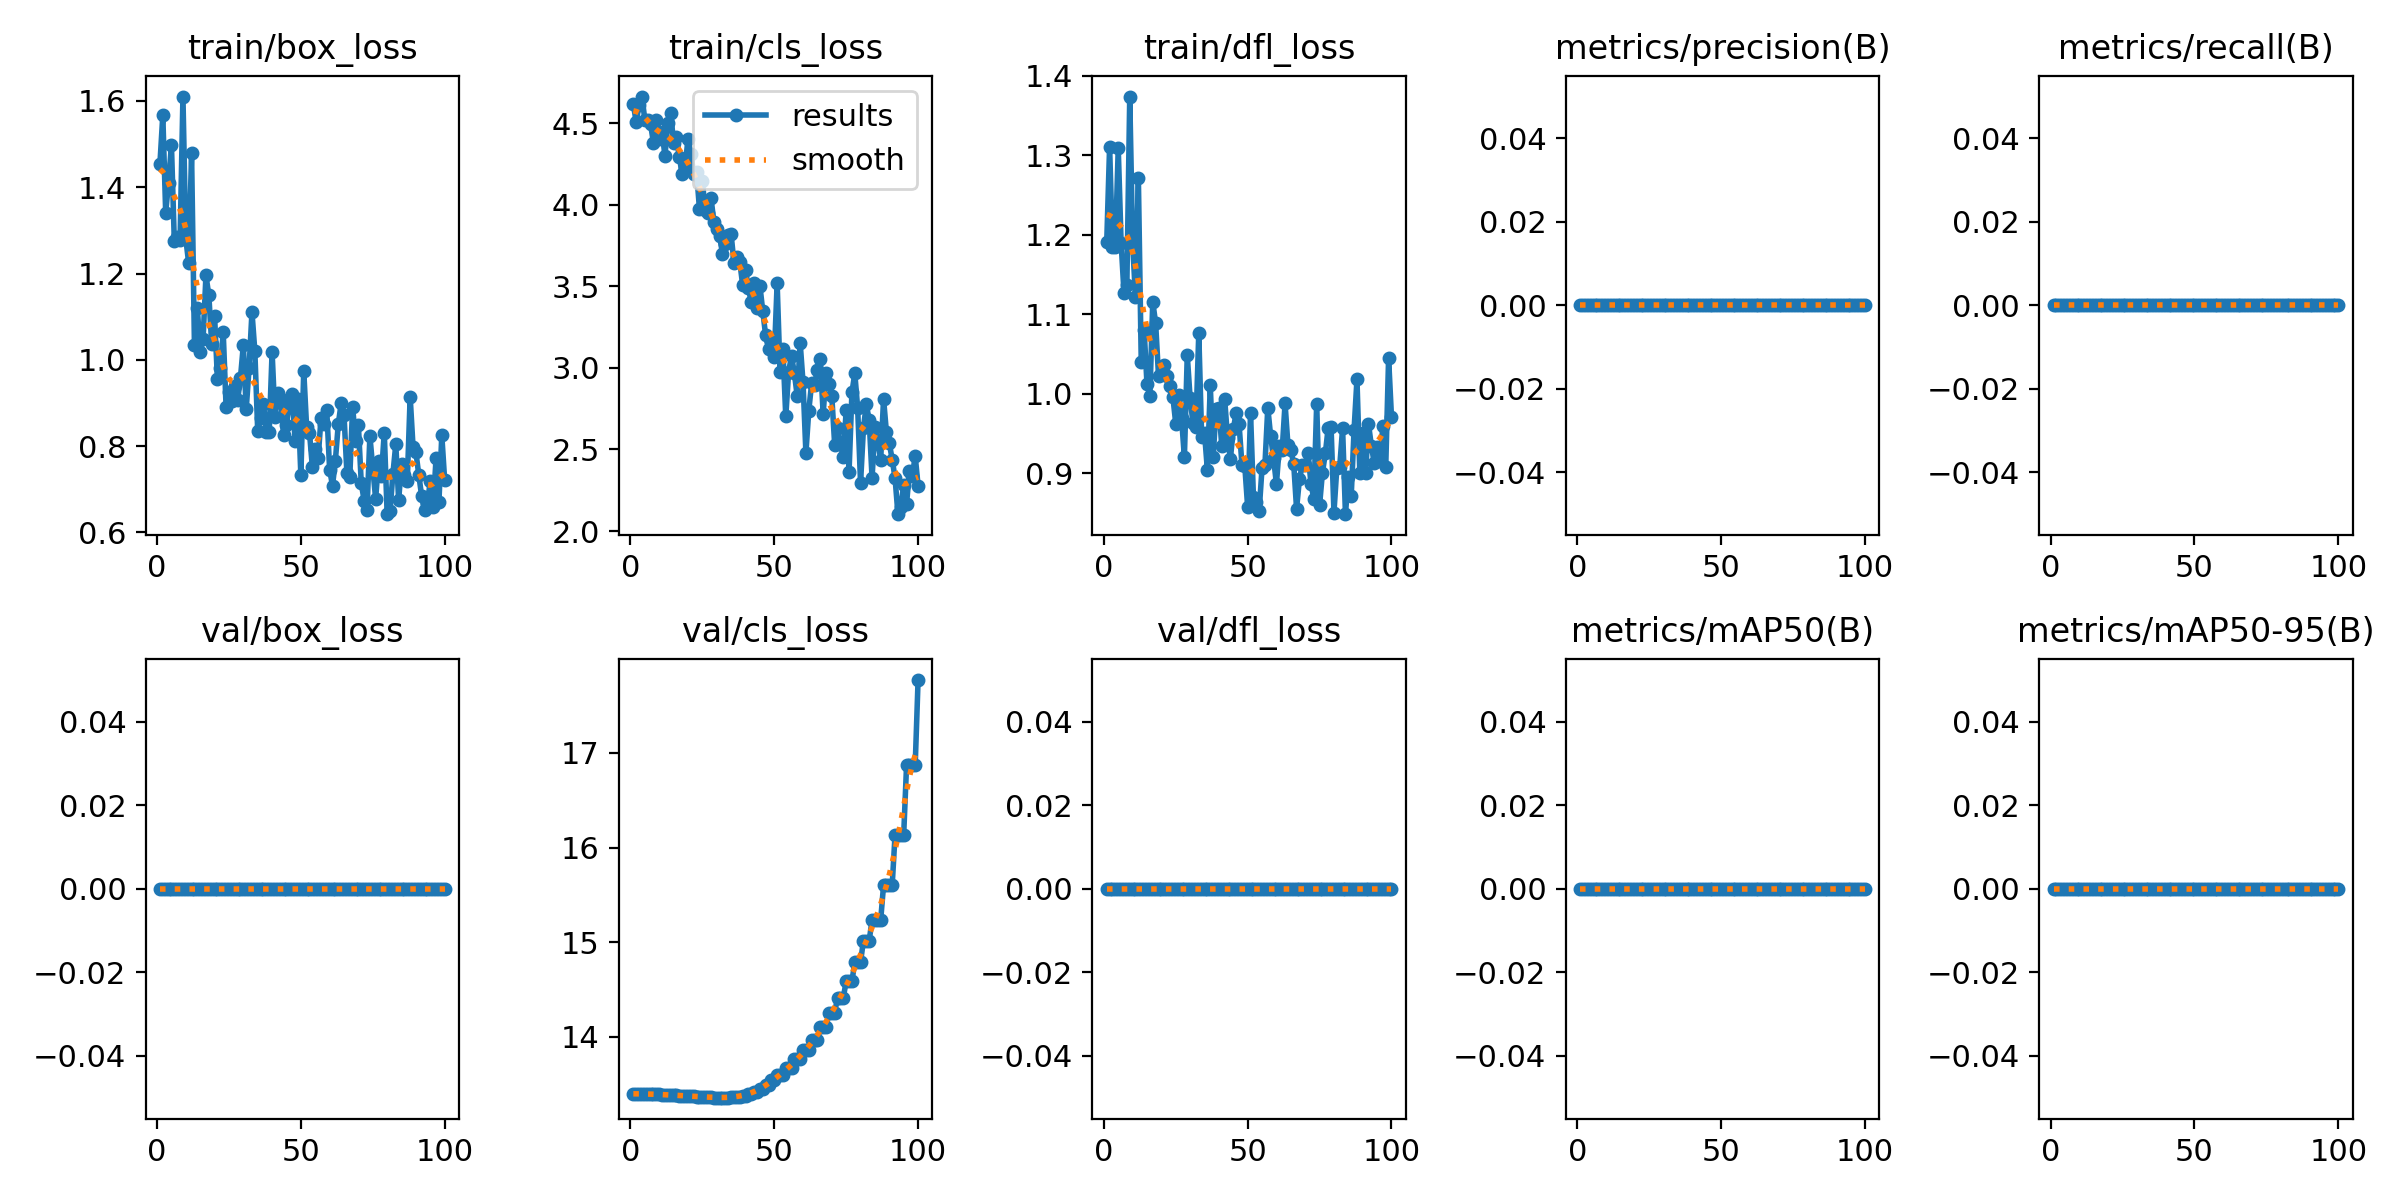

The file beside this chart, header and first rows:
epoch, time, train/box_loss, train/cls_loss, train/dfl_loss, metrics/precision(B), metrics/recall(B), metrics/mAP50(B), metrics/mAP50-95(B), val/box_loss, val/cls_loss, val/dfl_loss, lr/pg0, lr/pg1, lr/pg2
1, 2.266, 1.454, 4.617, 1.191, 0, 0, 0, 0, 0, 13.4, 0, 0, 0, 0
2, 4.347, 1.567, 4.505, 1.311, 0, 0, 0, 0, 0, 13.4, 0, 3.66337e-06, 3.66337e-06, 3.66337e-06
3, 6.489, 1.341, 4.613, 1.185, 0, 0, 0, 0, 0, 13.4, 0, 7.25348e-06, 7.25348e-06, 7.25348e-06
4, 8.492, 1.411, 4.663, 1.184, 0, 0, 0, 0, 0, 13.4, 0, 1.07703e-05, 1.07703e-05, 1.07703e-05
5, 10.38, 1.499, 4.52, 1.309, 0, 0, 0, 0, 0, 13.4, 0, 1.42139e-05, 1.42139e-05, 1.42139e-05
6, 12.98, 1.274, 4.518, 1.19, 0, 0, 0, 0, 0, 13.4, 0, 1.75843e-05, 1.75843e-05, 1.75843e-05
7, 15.4, 1.286, 4.493, 1.127, 0, 0, 0, 0, 0, 13.4, 0, 2.08813e-05, 2.08813e-05, 2.08813e-05
8, 17.47, 1.277, 4.378, 1.137, 0, 0, 0, 0, 0, 13.39, 0, 2.41051e-05, 2.41051e-05, 2.41051e-05
9, 19.48, 1.61, 4.519, 1.374, 0, 0, 0, 0, 0, 13.39, 0, 2.72557e-05, 2.72557e-05, 2.72557e-05
10, 21.71, 1.28, 4.403, 1.191, 0, 0, 0, 0, 0, 13.39, 0, 3.0333e-05, 3.0333e-05, 3.0333e-05
11, 24.06, 1.224, 4.443, 1.121, 0, 0, 0, 0, 0, 13.39, 0, 3.3337e-05, 3.3337e-05, 3.3337e-05
12, 26.68, 1.478, 4.3, 1.271, 0, 0, 0, 0, 0, 13.39, 0, 3.62678e-05, 3.62678e-05, 3.62678e-05
13, 29.62, 1.034, 4.502, 1.04, 0, 0, 0, 0, 0, 13.39, 0, 3.91253e-05, 3.91253e-05, 3.91253e-05
14, 32.29, 1.12, 4.565, 1.08, 0, 0, 0, 0, 0, 13.39, 0, 4.19095e-05, 4.19095e-05, 4.19095e-05
15, 34.45, 1.018, 4.375, 1.012, 0, 0, 0, 0, 0, 13.38, 0, 4.46205e-05, 4.46205e-05, 4.46205e-05
16, 37.07, 1.048, 4.413, 0.9973, 0, 0, 0, 0, 0, 13.38, 0, 4.72583e-05, 4.72583e-05, 4.72583e-05
17, 39.82, 1.196, 4.29, 1.116, 0, 0, 0, 0, 0, 13.38, 0, 4.98227e-05, 4.98227e-05, 4.98227e-05
18, 42.44, 1.15, 4.187, 1.089, 0, 0, 0, 0, 0, 13.38, 0, 5.23139e-05, 5.23139e-05, 5.23139e-05
19, 45.15, 1.037, 4.231, 1.023, 0, 0, 0, 0, 0, 13.38, 0, 5.47319e-05, 5.47319e-05, 5.47319e-05
20, 47.45, 1.101, 4.404, 1.025, 0, 0, 0, 0, 0, 13.38, 0, 5.70766e-05, 5.70766e-05, 5.70766e-05
21, 49.95, 0.9544, 4.309, 1.036, 0, 0, 0, 0, 0, 13.37, 0, 5.9348e-05, 5.9348e-05, 5.9348e-05
22, 52.52, 0.9805, 4.191, 1.022, 0, 0, 0, 0, 0, 13.37, 0, 6.15462e-05, 6.15462e-05, 6.15462e-05
23, 54.97, 1.064, 4.201, 1.01, 0, 0, 0, 0, 0, 13.37, 0, 6.36711e-05, 6.36711e-05, 6.36711e-05
24, 57.38, 0.8906, 3.971, 0.9959, 0, 0, 0, 0, 0, 13.37, 0, 6.57227e-05, 6.57227e-05, 6.57227e-05
25, 60.02, 0.9255, 4.142, 0.9623, 0, 0, 0, 0, 0, 13.37, 0, 6.77011e-05, 6.77011e-05, 6.77011e-05
26, 62.77, 0.9045, 3.966, 0.9989, 0, 0, 0, 0, 0, 13.37, 0, 6.96062e-05, 6.96062e-05, 6.96062e-05
27, 65.33, 0.9402, 3.948, 0.97, 0, 0, 0, 0, 0, 13.36, 0, 7.14381e-05, 7.14381e-05, 7.14381e-05
28, 67.63, 0.9058, 4.043, 0.92, 0, 0, 0, 0, 0, 13.36, 0, 7.31967e-05, 7.31967e-05, 7.31967e-05
29, 70.18, 0.9583, 3.894, 1.048, 0, 0, 0, 0, 0, 13.36, 0, 7.48821e-05, 7.48821e-05, 7.48821e-05
30, 72.49, 1.034, 3.852, 0.9941, 0, 0, 0, 0, 0, 13.36, 0, 7.64942e-05, 7.64942e-05, 7.64942e-05
31, 75.03, 0.8856, 3.807, 0.9628, 0, 0, 0, 0, 0, 13.36, 0, 7.8033e-05, 7.8033e-05, 7.8033e-05
32, 77.36, 0.9819, 3.7, 0.9586, 0, 0, 0, 0, 0, 13.36, 0, 7.94986e-05, 7.94986e-05, 7.94986e-05
33, 80.02, 1.111, 3.759, 1.076, 0, 0, 0, 0, 0, 13.36, 0, 8.08909e-05, 8.08909e-05, 8.08909e-05
34, 82.53, 1.02, 3.812, 0.9459, 0, 0, 0, 0, 0, 13.36, 0, 8.22099e-05, 8.22099e-05, 8.22099e-05
35, 85.12, 0.8342, 3.819, 0.9506, 0, 0, 0, 0, 0, 13.36, 0, 8.34557e-05, 8.34557e-05, 8.34557e-05
36, 87.36, 0.8644, 3.643, 0.9038, 0, 0, 0, 0, 0, 13.36, 0, 8.46282e-05, 8.46282e-05, 8.46282e-05
37, 90.09, 0.8975, 3.677, 1.01, 0, 0, 0, 0, 0, 13.37, 0, 8.57275e-05, 8.57275e-05, 8.57275e-05
38, 92.64, 0.8315, 3.65, 0.9203, 0, 0, 0, 0, 0, 13.37, 0, 8.67535e-05, 8.67535e-05, 8.67535e-05
39, 95.42, 0.833, 3.51, 0.9805, 0, 0, 0, 0, 0, 13.38, 0, 8.77063e-05, 8.77063e-05, 8.77063e-05
40, 97.63, 1.018, 3.602, 0.9826, 0, 0, 0, 0, 0, 13.38, 0, 8.85858e-05, 8.85858e-05, 8.85858e-05
41, 100.1, 0.8663, 3.491, 0.9342, 0, 0, 0, 0, 0, 13.4, 0, 8.9392e-05, 8.9392e-05, 8.9392e-05
42, 102.6, 0.9229, 3.401, 0.9935, 0, 0, 0, 0, 0, 13.4, 0, 9.0125e-05, 9.0125e-05, 9.0125e-05
43, 105, 0.9094, 3.518, 0.9443, 0, 0, 0, 0, 0, 13.42, 0, 9.07847e-05, 9.07847e-05, 9.07847e-05
44, 107.3, 0.8254, 3.367, 0.9182, 0, 0, 0, 0, 0, 13.42, 0, 9.13711e-05, 9.13711e-05, 9.13711e-05
45, 109.8, 0.8487, 3.505, 0.9554, 0, 0, 0, 0, 0, 13.45, 0, 9.18843e-05, 9.18843e-05, 9.18843e-05
46, 112.5, 0.8997, 3.348, 0.976, 0, 0, 0, 0, 0, 13.45, 0, 9.23243e-05, 9.23243e-05, 9.23243e-05
47, 114.9, 0.9203, 3.2, 0.9624, 0, 0, 0, 0, 0, 13.49, 0, 9.26909e-05, 9.26909e-05, 9.26909e-05
48, 117.2, 0.8109, 3.117, 0.911, 0, 0, 0, 0, 0, 13.49, 0, 9.29843e-05, 9.29843e-05, 9.29843e-05
49, 119.8, 0.9079, 3.165, 0.909, 0, 0, 0, 0, 0, 13.54, 0, 9.32045e-05, 9.32045e-05, 9.32045e-05
50, 122.3, 0.7318, 3.067, 0.8574, 0, 0, 0, 0, 0, 13.54, 0, 9.33514e-05, 9.33514e-05, 9.33514e-05
51, 124.7, 0.9745, 3.519, 0.9755, 0, 0, 0, 0, 0, 13.59, 0, 9.3425e-05, 9.3425e-05, 9.3425e-05
52, 126.9, 0.8434, 2.977, 0.8707, 0, 0, 0, 0, 0, 13.59, 0, 9.34254e-05, 9.34254e-05, 9.34254e-05
53, 129.3, 0.8313, 3.117, 0.8639, 0, 0, 0, 0, 0, 13.59, 0, 9.33525e-05, 9.33525e-05, 9.33525e-05
54, 131.8, 0.751, 2.702, 0.8525, 0, 0, 0, 0, 0, 13.67, 0, 9.32063e-05, 9.32063e-05, 9.32063e-05
55, 134.4, 0.7934, 2.977, 0.9068, 0, 0, 0, 0, 0, 13.67, 0, 9.29869e-05, 9.29869e-05, 9.29869e-05
56, 136.8, 0.7719, 3.073, 0.9102, 0, 0, 0, 0, 0, 13.67, 0, 9.26942e-05, 9.26942e-05, 9.26942e-05
57, 139.4, 0.8641, 2.966, 0.9825, 0, 0, 0, 0, 0, 13.76, 0, 9.23283e-05, 9.23283e-05, 9.23283e-05
58, 141.9, 0.8512, 2.825, 0.9462, 0, 0, 0, 0, 0, 13.76, 0, 9.18891e-05, 9.18891e-05, 9.18891e-05
59, 144.3, 0.8829, 3.155, 0.919, 0, 0, 0, 0, 0, 13.76, 0, 9.13767e-05, 9.13767e-05, 9.13767e-05
60, 146.8, 0.7456, 2.911, 0.8864, 0, 0, 0, 0, 0, 13.86, 0, 9.0791e-05, 9.0791e-05, 9.0791e-05
... 40 more rows
